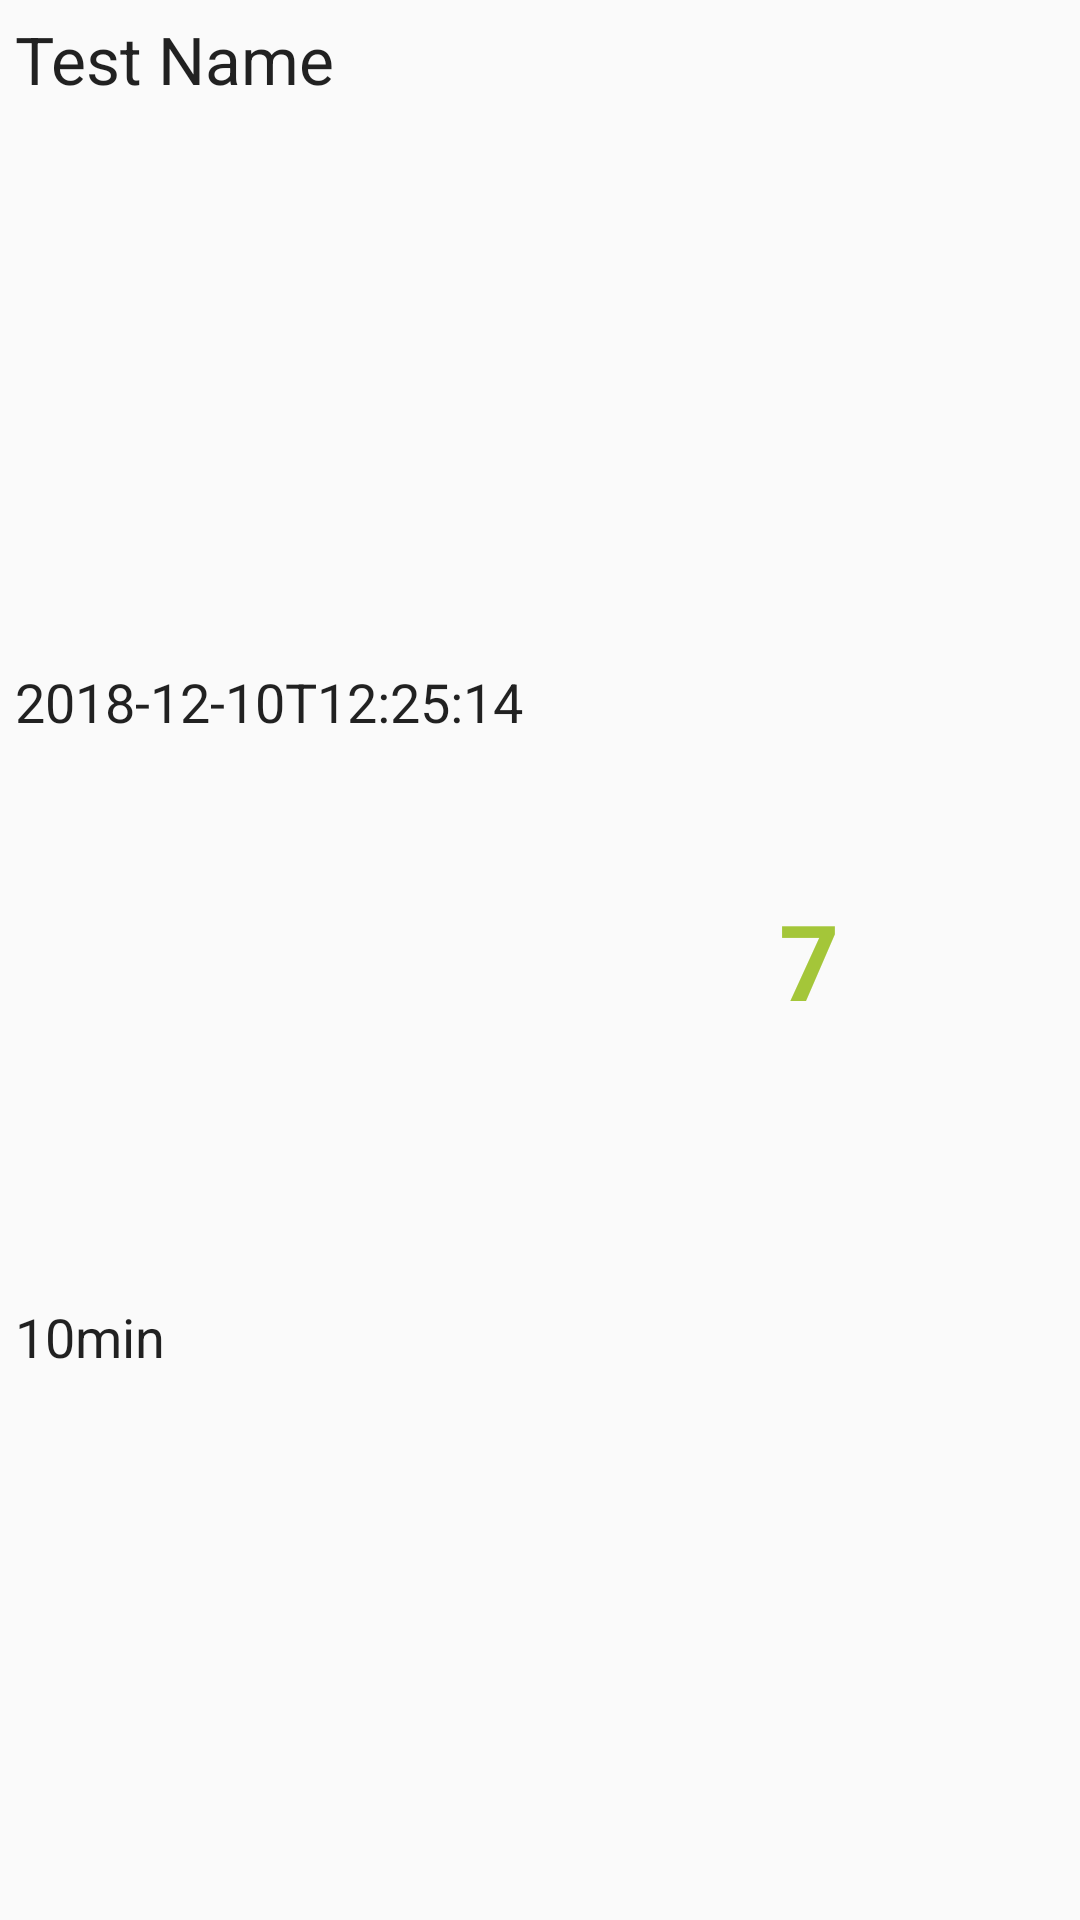

The Android layout XML behind this screen, and the referenced resources:
<!-- AndroidManifest.xml: application theme AppTheme -->
<!-- res/layout/custom_row_history_activities.xml -->
<?xml version="1.0" encoding="utf-8"?>
<LinearLayout xmlns:android="http://schemas.android.com/apk/res/android"
    android:orientation="horizontal" android:layout_width="match_parent"
    android:layout_height="match_parent"
    android:descendantFocusability="blocksDescendants">

    <LinearLayout
        android:layout_width="wrap_content"
        android:layout_height="match_parent"
        android:orientation="vertical">

        <TextView
            android:id="@+id/textViewName"
            android:layout_width="wrap_content"
            android:layout_height="wrap_content"
            android:layout_margin="5dp"
            android:layout_weight="1"
            android:text="Test Name"
            android:textAppearance="?android:attr/textAppearanceLarge" />

        <TextView
            android:id="@+id/textViewDate"
            android:layout_width="wrap_content"
            android:layout_height="wrap_content"
            android:layout_margin="5dp"
            android:layout_weight="1"
            android:text="2018-12-10T12:25:14"
            android:textAppearance="?android:attr/textAppearanceLarge"
            android:textSize="18sp" />

        <TextView
            android:id="@+id/textViewDuration"
            android:layout_width="wrap_content"
            android:layout_height="wrap_content"
            android:layout_margin="5dp"
            android:layout_weight="1"
            android:text="10min"
            android:textAppearance="?android:attr/textAppearanceLarge"
            android:textSize="18sp" />
    </LinearLayout>

    <TextView
        android:id="@+id/textViewRewardi"
        android:layout_width="wrap_content"
        android:layout_height="match_parent"
        android:layout_margin="5dp"
        android:layout_weight="1"
        android:gravity="center_vertical"
        android:text="7"
        android:textAlignment="center"
        android:textAppearance="?android:attr/textAppearanceLarge"
        android:textColor="@color/colorAndroidGreen"
        android:textSize="35sp"
        android:textStyle="bold" />

</LinearLayout>
<!-- resources referenced by this layout -->
<resources>
  <color name="colorAndroidGreen">#a4c639</color>
  <style name="AppTheme" parent="Theme.AppCompat.Light.DarkActionBar">
          
          <item name="colorPrimary">@color/colorPrimary</item>
          <item name="colorPrimaryDark">@color/colorPrimaryDark</item>
          <item name="colorAccent">@color/colorAccent</item>
      </style>
  <color name="colorPrimary">#03a9f4</color>
  <color name="colorPrimaryDark">#0288d1</color>
  <color name="colorAccent">#FF9800</color>
</resources>
